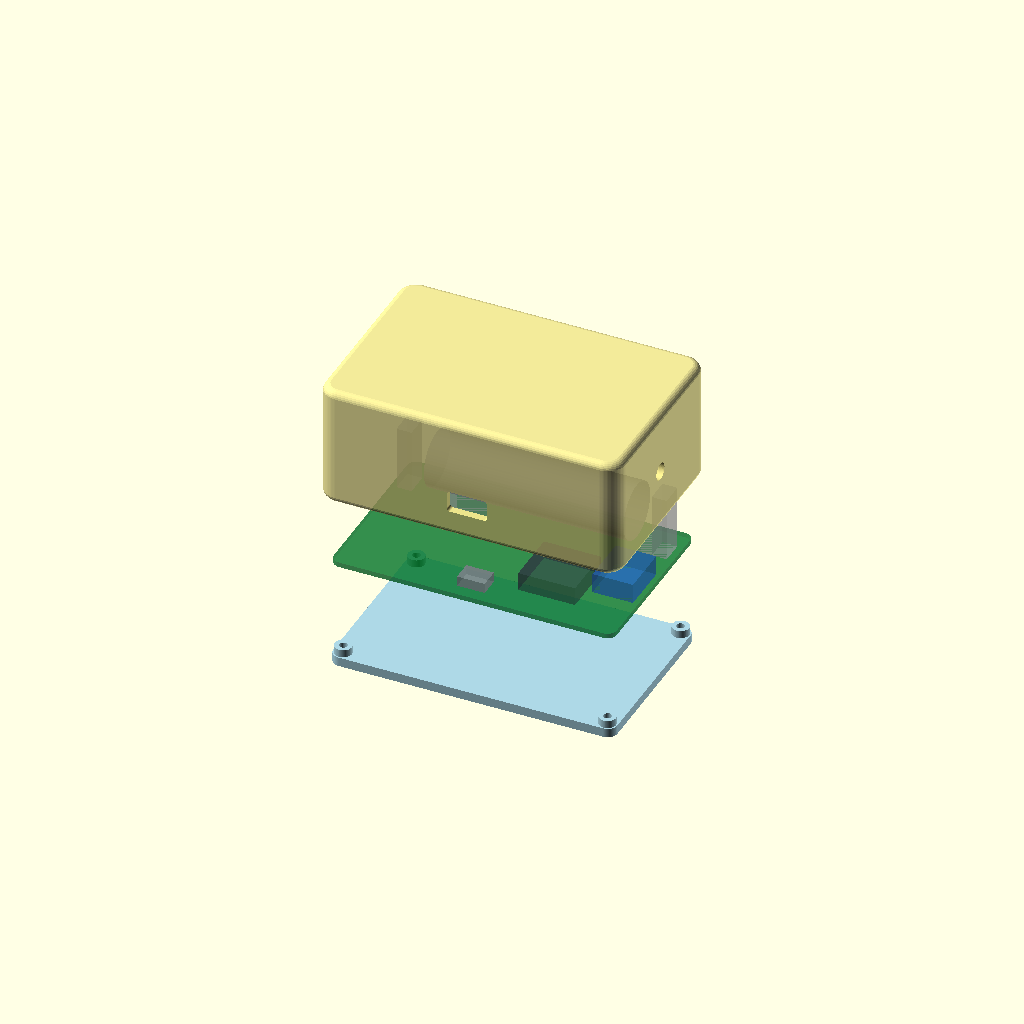
Cell 1 — every parameter at its default value.
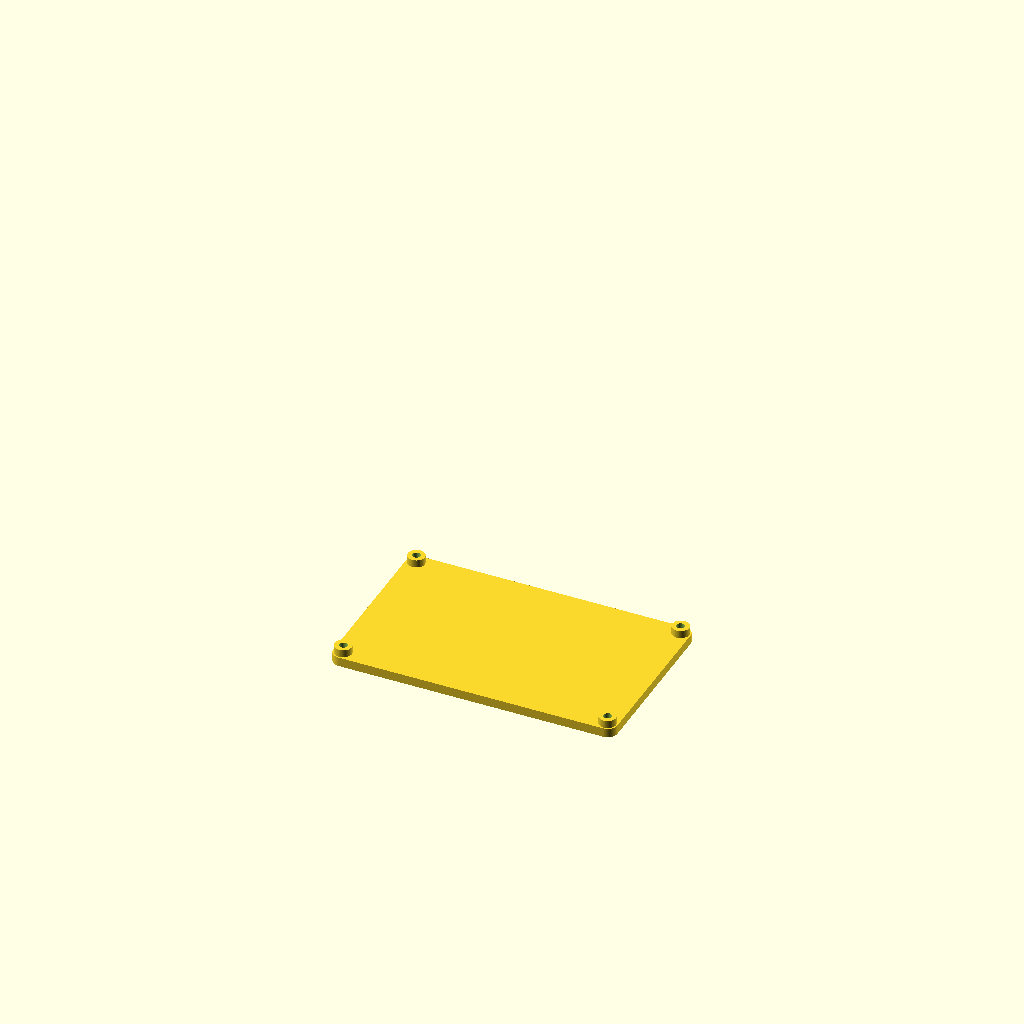
Cell 2 — part set to "base", the other parameters unchanged.
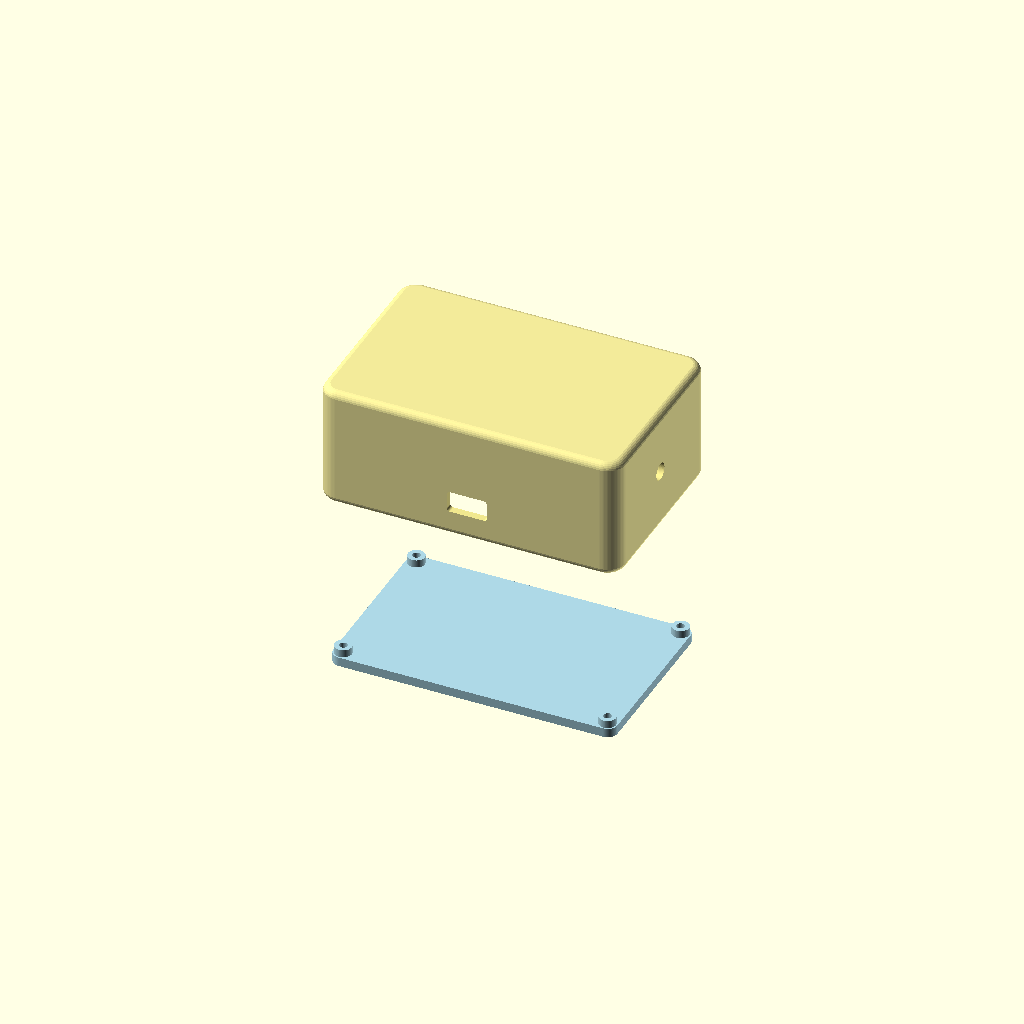
Cell 3 — show_pcb set to false, the other parameters unchanged.
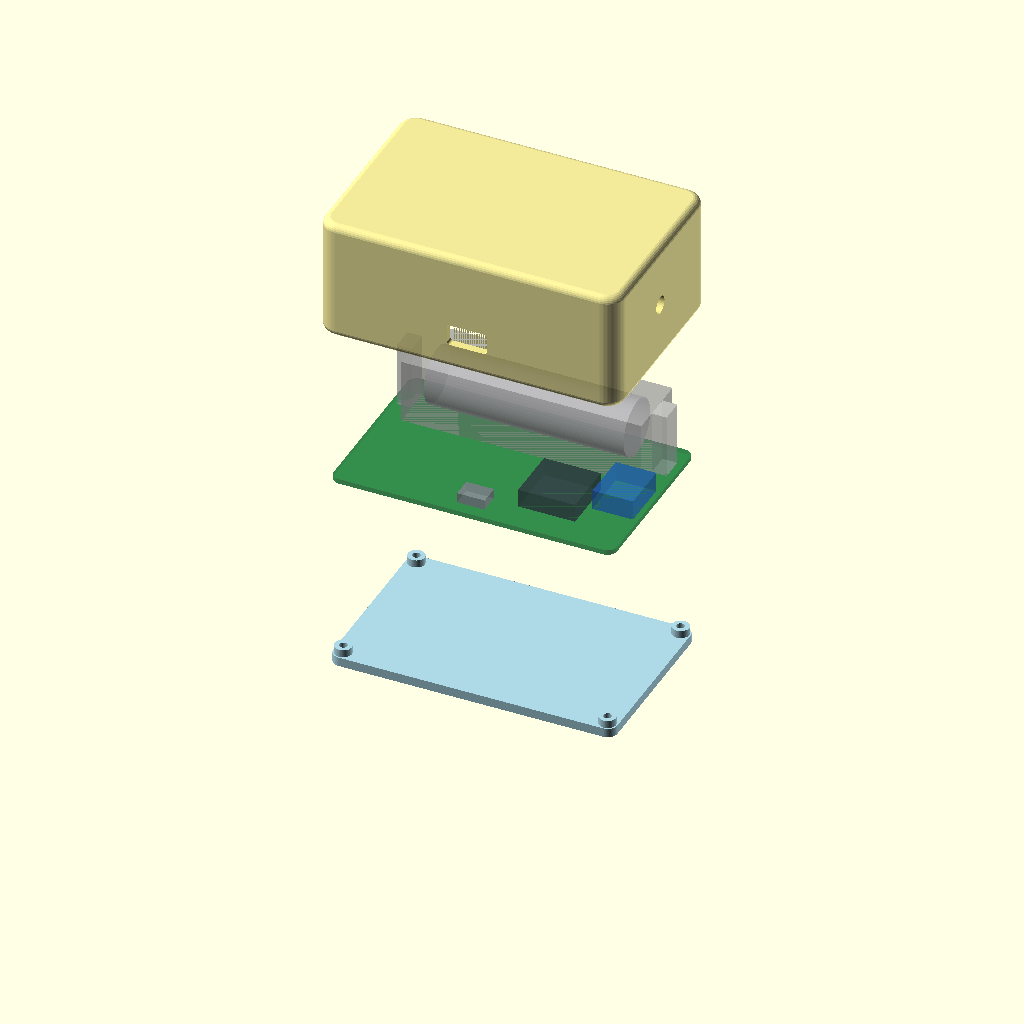
Cell 4 — explode set to 60, the other parameters unchanged.
One fixed orthographic camera (rotation 55°, 0°, 25°; colour scheme Cornfield) for every cell.
The OpenSCAD source (device/3d/master.scad):
// PCB housing for the FSK Timekeeper, MASTER variant (USB only, no light/sensor I/O).
// Board: 92 x 57 mm, corner r 3, 4x M2 holes on an 86 x 51 rectangle; all tall parts on TOP
// (the 18650 holder sets the cavity height).
//
// Parts:
//   lid  (본체 하우징) — fully-rounded shell + ceiling + 4 self-tapping posts + cutouts
//                        + tripod boss; open at the bottom
//   base (바닥판)      — plate inserted up into the lid's bottom opening; carries the PCB
//                        on standoffs
// Assembly: M2 self-tapping screws from outside the base bottom go through base + PCB into the
// lid posts, pulling both up and seating the base flush in the opening.
//
// Walls (MASTER):
//   left  (-X): centred SMA antenna; GPS antenna slide bracket on the inner ceiling
//   right (+X): tripod mount at its original position
//   front (-Y): USB-C only (J1 and toggle not fitted)
//   back  (+Y): blank
// Frame: PCB centred at the XY origin, Z=0 at the assembly bottom.
// KiCad board centre (147.1648, 98.03); model = (boardX-cx, cy-boardY).

/* [Rendering] */
part = "exploded";   // [base, lid, both, assembled, exploded]
show_pcb = true;     // PCB + 18650 reference in 'assembled' / 'exploded'
explode = 30;        // separation gap between stacked parts in 'exploded'

/* [PCB] */
pcb_l = 92;        // board length (X)
pcb_w = 57;        // board width  (Y)
pcb_r = 3;         // board corner radius
pcb_th = 1.6;      // board thickness
mount_inset = 3;   // mounting-hole inset from each edge (= corner radius)
pcb_cx = 147.1648;
pcb_cy = 98.03;

/* [Shell] */
wall = 2.5;        // side wall thickness
lid_th = 2;        // lid ceiling thickness
base_th = 3;       // base plate thickness
pcb_clear = 0.5;   // gap between PCB edge and wall inner face
standoff_h = 2.5;  // PCB bottom height above base top
edge_r = 2.5;      // fillet radius for ALL outer edges of the body
batt_h = 21;       // PCB TOP to installed CELL TOP (user-specified)
ra01_h = 6;        // assumed module height above PCB
gps_h = 6.5;       // installed GPS height above PCB TOP

/* [Battery reference only — no retaining block on master] */
batt_d = 18.5;             // installed cell diameter, including wrapper
batt_x = 147.1 - pcb_cx;
batt_y = pcb_cy - 80.45;
/* [GPS antenna slide bracket] */
// Separate GPS antenna (not the U4 module): width 6 -> X, thickness 6.4 -> Y, length 19 -> Z.
// Inserted from the open -Z face toward the ceiling, so it stands upright in the lid print.
gps_ant_l = 19;
gps_ant_w = 6;
gps_ant_h = 6.4;
gps_ant_clear = 0.2;       // clearance per side in the XY cross-section
gps_ant_end_clear = 0.2;   // guide extends beyond the seated antenna's open end
gps_ant_rail = 1.6;
gps_ant_return = 1.6;      // full-height inward return on each side of the +X face
gps_ant_post_gap = 1;    // gap to the front (-Y) corner mounting post
gps_ant_recess_l = 6;      // +Z end recess length, along Z
gps_ant_recess_depth = 1;  // recess depth into the +X face, along X
gps_ant_recess_clear = 0.2;// fit clearance at the recess depth and end

/* [PCB-mount screws: base -> lid post, M2 self-tapping] */
post_d = 5.5;          // lid post outer diameter
post_style = "corner"; // [corner, rib, plain]
post_pad = 7;          // "corner" style: corner pad size
post_fillet = 2;       // "corner" style: rounding of the pad's cavity edge
post_rib = 2.4;        // "rib" style: rib thickness
post_pilot_d = 1.7;    // M2 self-tap pilot bore in post
post_pilot_depth = 16; // pilot depth up into post
so_d = 5.5;            // base standoff outer diameter
screw_clear_d = 2.6;   // M2 shaft clearance (through base + PCB)
head_d = 4.4;          // counterbore for screw head (base bottom)
head_h = 2;            // counterbore depth
base_fit = 0.3;        // base clearance per side inside the lid bottom opening

/* [USB-C cutout — front/-Y wall] */
// U1 at (154.74401,124.704948), rotated 180; USB outline local X=3.12001..12.11999 -> centre 7.62.
usb_x = 154.74401 - 7.62 - pcb_cx;
usb_front_y = pcb_cy - (124.704948 + 1.95244);
usb_cut_w = 13;
usb_cut_h = 7;
usb_above_bot = 6.4;       // measured port centre above PCB BOTTOM

/* [SMA antenna — centre of left wall] */
ant_d = 6.5;

/* [Tripod mount — right/+X wall] */
tri_box_w = 12;
tri_y = -1.5;
tri_box_d = 10;
tri_pilot_d = 5.7;
tri_depth = 8;
tri_gap = 2;

/* [Quality] */
$fn = 64;

// ---------- derived ----------
inner_l = pcb_l + 2*pcb_clear;
inner_w = pcb_w + 2*pcb_clear;
outer_l = inner_l + 2*wall;
outer_w = inner_w + 2*wall;
inner_r = pcb_r + pcb_clear;
outer_r = inner_r + wall;

base_l = inner_l - 2*base_fit;       // plugs the bottom opening
base_w = inner_w - 2*base_fit;
base_r = inner_r - base_fit;

pcb_bot_z = base_th + standoff_h;    // PCB underside
pcb_top_z = pcb_bot_z + pcb_th;      // PCB top surface
usb_z     = pcb_bot_z + usb_above_bot;   // USB-C port centre Z
// Preserve shell/tripod height: battery clearance and centred tripod bore above Ra-01.
cavity    = max(batt_h + tri_gap, 2*(pcb_top_z + ra01_h + 4 + tri_pilot_d/2) - pcb_top_z - lid_th);
ceil_z    = pcb_top_z + cavity;      // lid inner ceiling
outer_h   = ceil_z + lid_th;         // overall height
post_len  = ceil_z - pcb_top_z;      // = cavity

tri_hole_z  = outer_h/2;                          // 1/4" bore, vertical centre of the right face
tri_box_bot = pcb_top_z + ra01_h + 2;             // 8 mm above PCB, clears GPS by 1.5 mm
ant_y       = 0;
ant_z       = outer_h/2;

batt_top_z = pcb_top_z + batt_h;
batt_axis_z = batt_top_z - batt_d/2;
// Print height is measured from the inner ceiling toward the open cover face.
gps_ant_slot_w = gps_ant_w + 2*gps_ant_clear;
gps_ant_slot_d = gps_ant_h + 2*gps_ant_clear;
gps_ant_bracket_h = gps_ant_l + gps_ant_end_clear;
// The cover wall is the -X guide face; no extra wall inside it.
gps_ant_x = -inner_l/2 + gps_ant_slot_w/2;
// Move down the left wall to just before the front corner post.
gps_ant_post_front = max(-inner_w/2 + (post_style == "corner" ? post_pad : 0),
                         -pcb_w/2 + mount_inset + post_d/2);
gps_ant_y = gps_ant_post_front + gps_ant_post_gap + gps_ant_slot_d/2 + gps_ant_rail;
gps_ant_fill_x = gps_ant_w/2-gps_ant_recess_depth+gps_ant_recess_clear;
gps_ant_fill_l = gps_ant_recess_l-gps_ant_recess_clear;
assert(2*gps_ant_return < gps_ant_slot_d, "Keep the centre of the +X face open");
assert(gps_ant_return > gps_ant_clear, "Return walls must overlap the antenna face");
assert(gps_ant_recess_clear < min(gps_ant_recess_l,gps_ant_recess_depth),
       "Recess filler must enter the antenna recess");
assert(ceil_z-gps_ant_bracket_h > pcb_top_z, "Socket must stop above the PCB");
assert(gps_ant_y+gps_ant_slot_d/2+gps_ant_rail < ant_y-ant_d/2,
       "Socket must clear the SMA opening");

mx = pcb_l/2 - mount_inset;          // 43
my = pcb_w/2 - mount_inset;          // 25.5
mount_pos = [[-mx,-my],[mx,-my],[-mx,my],[mx,my]];

eps = 0.01;

// ---------- helpers ----------
module rrect(l,w,r) offset(r=r) offset(r=-r) square([l,w], center=true);
module rbox(l,w,h,r) linear_extrude(h) rrect(l,w,r);
// cylinder along +X from x0, centred on (y,z)
module xcyl(x0,y,z,len,d) translate([x0,y,z]) rotate([0,90,0]) cylinder(h=len, d=d);

// box with ALL outer edges rounded (vertical corners = vr, every edge fillet = er); needs h > 2*er
module rbox_all(l,w,h,vr,er) {
    minkowski() {
        translate([0,0,er])
            linear_extrude(h - 2*er) rrect(l - 2*er, w - 2*er, max(0.1, vr - er));
        sphere(r=er, $fn=28);
    }
}

// Self-tapping posts (ceiling -> PCB top) in the corners; post_style:
//   "corner" = post in a solid corner pad (rounded cavity edge)
//   "rib"    = cylinder + two slim ribs to the adjacent walls
//   "plain"  = bare cylinder
module posts() {
    if (post_style == "rib") {
        for (p=mount_pos) {
            sx = sign(p[0]); sy = sign(p[1]);
            translate([p[0],p[1],pcb_top_z]) cylinder(h=post_len, d=post_d);
            translate([0,0,pcb_top_z]) linear_extrude(post_len) {
                hull() { translate(p) circle(d=post_rib); translate([sx*inner_l/2, p[1]]) circle(d=post_rib); }
                hull() { translate(p) circle(d=post_rib); translate([p[0], sy*inner_w/2]) circle(d=post_rib); }
            }
        }
    } else if (post_style == "corner") {
        translate([0,0,pcb_top_z]) linear_extrude(post_len)
            for (p=mount_pos) {
                sx = sign(p[0]); sy = sign(p[1]);
                union() {
                    translate(p) circle(d=post_d);
                    offset(r=post_fillet) offset(r=-post_fillet) intersection() {
                        translate([sx*inner_l/2, sy*inner_w/2]) square(2*post_pad, center=true);
                        rrect(inner_l, inner_w, inner_r);
                    }
                }
            }
    } else {
        for (p=mount_pos) translate([p[0],p[1],pcb_top_z]) cylinder(h=post_len, d=post_d);
    }
}

// Ceiling-integrated box; prints from its roof down without supports.
module tripod_box() {
    translate([inner_l/2 - tri_box_d, tri_y - tri_box_w/2, tri_box_bot])
        cube([tri_box_d, tri_box_w, ceil_z - tri_box_bot + eps]);
}

// Side walls, full-height +X returns and recess filler, all starting on the ceiling/print floor.
module gps_antenna_bracket() {
    translate([gps_ant_x,gps_ant_y,ceil_z]) mirror([0,0,1]) {
        for (sy=[-1,1]) {
            // Side wall, fused into the -X housing wall.
            translate([-gps_ant_slot_w/2-eps,
                       sy < 0 ? -gps_ant_slot_d/2-gps_ant_rail : gps_ant_slot_d/2,
                       -eps])
                cube([gps_ant_slot_w+gps_ant_rail+eps,gps_ant_rail,gps_ant_bracket_h+eps]);
            // L-shaped return, fused along the full-height edge of the side wall.
            translate([gps_ant_slot_w/2,
                       sy < 0 ? -gps_ant_slot_d/2-eps : gps_ant_slot_d/2-gps_ant_return,
                       -eps])
                cube([gps_ant_rail,gps_ant_return+eps,gps_ant_bracket_h+eps]);
        }
        // +Z-end recess filler across both walls: nominal Z 6 / X 1 mm, less 0.2 fit -> 5.8 / 0.8.
        translate([gps_ant_fill_x,-gps_ant_slot_d/2-eps,-eps])
            cube([gps_ant_slot_w/2+gps_ant_rail-gps_ant_fill_x,
                  gps_ant_slot_d+2*eps,gps_ant_fill_l+eps]);
    }
}

module gps_antenna_ref() {
    if ($preview)
        color([0.8,0.65,0.3,0.7]) difference() {
            translate([gps_ant_x-gps_ant_w/2,gps_ant_y-gps_ant_h/2,ceil_z-gps_ant_l])
                cube([gps_ant_w,gps_ant_h,gps_ant_l]);
            translate([gps_ant_x+gps_ant_w/2-gps_ant_recess_depth,
                       gps_ant_y-gps_ant_h/2-eps,ceil_z-gps_ant_recess_l])
                cube([gps_ant_recess_depth+eps,gps_ant_h+2*eps,gps_ant_recess_l+eps]);
        }
}

// ---------- LID (본체 하우징): fully-rounded shell, open bottom ----------
module lid() {
    difference() {
        union() {
            difference() {
                rbox_all(outer_l, outer_w, outer_h, outer_r, edge_r);          // fully-rounded body
                translate([0,0,-eps]) rbox(inner_l, inner_w, ceil_z+eps, inner_r); // cavity
            }
            posts();
            tripod_box();
            gps_antenna_bracket();
        }

        // post pilot bores
        for (p=mount_pos) translate([p[0],p[1],pcb_top_z-eps]) cylinder(h=post_pilot_depth, d=post_pilot_d);

        // USB-C opening (-Y wall)
        translate([usb_x, -inner_w/2+eps, usb_z])
            rotate([90,0,0])
                linear_extrude(wall+pcb_clear+1+eps) rrect(usb_cut_w, usb_cut_h, 1);
        // SMA antenna bulkhead, centre of the left wall
        xcyl(-outer_l/2-eps, ant_y, ant_z, wall+pcb_clear+1+2*eps, ant_d);
        // tripod self-tap pilot (+X wall, blind, horizontal into the box)
        xcyl(outer_l/2 - tri_depth - eps, tri_y, tri_hole_z, tri_depth + 2*eps, tri_pilot_d);
    }
}

// ---------- BASE (바닥판): flat plate plugging the bottom opening ----------
module base() {
    difference() {
        union() {
            // flat plate that sits flush in the lid's bottom opening (rounded rim is on the lid)
            rbox(base_l, base_w, base_th, base_r);
            for (p=mount_pos)
                translate([p[0],p[1],base_th-eps]) cylinder(h=standoff_h+eps, d=so_d);
        }
        // screw clearance + head counterbore (entered from base bottom)
        for (p=mount_pos) translate([p[0],p[1],0]) {
            translate([0,0,-eps]) cylinder(h=pcb_bot_z+2*eps, d=screw_clear_d);
            translate([0,0,-eps]) cylinder(h=head_h+eps,     d=head_d);
        }
    }
}

// ---------- REFERENCE: F5 preview only ($preview), never in F6 render / STL export ----------
module pcb_ref() {
    if ($preview) {
        color([0,0.45,0.15,0.55]) translate([0,0,pcb_bot_z]) rbox(pcb_l,pcb_w,pcb_th,pcb_r);
        // Holder courtyard is an envelope, not solid plastic; cell is shown separately.
        color([0.75,0.75,0.78,0.7])
            translate([batt_x,batt_y,batt_axis_z]) rotate([0,90,0]) cylinder(h=65,d=batt_d,center=true);
        %translate([batt_x,batt_y,pcb_top_z+batt_h/2]) cube([78.06,21.66,batt_h],center=true);
        color([0.75,0.75,0.78,0.45]) for (dx=[-41.5,41.5])
            translate([batt_x+dx,batt_y,pcb_top_z+batt_h/2]) cube([4.9,7.5,batt_h],center=true);
        color([0.2,0.2,0.28,0.5])
            translate([167.219376-pcb_cx,pcb_cy-107.884,pcb_top_z+ra01_h/2])
                cube([18.5,18,ra01_h],center=true);
        // U4 GPS body: local bounds [-6.6,-2.03]..[6.6,14.22], no rotation.
        color([0.15,0.4,0.8,0.5])
            translate([184.912-pcb_cx-6.6,pcb_cy-94.489-14.22,pcb_top_z])
                cube([13.2,16.25,gps_h]);
        color([0.55,0.55,0.6,0.6])
            translate([usb_x,usb_front_y+3.25,usb_z]) cube([9,6.5,3.26],center=true);

    }
}

// ---------- RENDER ----------
if (part=="base") base();
else if (part=="lid")
    translate([0,0,outer_h]) rotate([180,0,0]) lid();          // flipped ceiling-down to print
else if (part=="both") {
    translate([-(outer_l/2+8),0,0]) base();
    translate([ (outer_l/2+8),0,outer_h]) rotate([180,0,0]) lid();
}
else if (part=="assembled") {
    color("lightblue") base();
    color("khaki", 0.85) lid();
    if (show_pcb) gps_antenna_ref();
    if (show_pcb) pcb_ref();
}
else if (part=="exploded") {
    // stacked bottom -> top along Z: base, PCB, lid
    color("lightblue") base();
    if (show_pcb) translate([0,0,explode]) pcb_ref();
    color("khaki", 0.85) translate([0,0,2*explode]) lid();
    if (show_pcb) translate([0,0,2*explode]) gps_antenna_ref();
}
Customizer parameters (derived from the source; name, type, default, range or options):
part: string, default "exploded", options "base", "lid", "both", "assembled", "exploded"
show_pcb: bool, default true
explode: number, default 30
pcb_l: number, default 92
pcb_w: number, default 57
pcb_r: number, default 3
pcb_th: number, default 1.6
mount_inset: number, default 3
pcb_cx: number, default 147.1648
pcb_cy: number, default 98.03
wall: number, default 2.5
lid_th: number, default 2
base_th: number, default 3
pcb_clear: number, default 0.5
standoff_h: number, default 2.5
edge_r: number, default 2.5
batt_h: number, default 21
ra01_h: number, default 6
gps_h: number, default 6.5
batt_d: number, default 18.5
gps_ant_l: number, default 19
gps_ant_w: number, default 6
gps_ant_h: number, default 6.4
gps_ant_clear: number, default 0.2
gps_ant_end_clear: number, default 0.2
gps_ant_rail: number, default 1.6
gps_ant_return: number, default 1.6
gps_ant_post_gap: number, default 1
gps_ant_recess_l: number, default 6
gps_ant_recess_depth: number, default 1
gps_ant_recess_clear: number, default 0.2
post_d: number, default 5.5
post_style: string, default "corner", options "corner", "rib", "plain"
post_pad: number, default 7
post_fillet: number, default 2
post_rib: number, default 2.4
post_pilot_d: number, default 1.7
post_pilot_depth: number, default 16
so_d: number, default 5.5
screw_clear_d: number, default 2.6
head_d: number, default 4.4
head_h: number, default 2
base_fit: number, default 0.3
usb_cut_w: number, default 13
usb_cut_h: number, default 7
usb_above_bot: number, default 6.4
ant_d: number, default 6.5
tri_box_w: number, default 12
tri_y: number, default -1.5
tri_box_d: number, default 10
tri_pilot_d: number, default 5.7
tri_depth: number, default 8
tri_gap: number, default 2
ant_y: number, default 0
eps: number, default 0.01
